Labelled photos from "data", an image-classification folder in metelkinga/CycleGAN. The possible labels are: non-tumorous, tumorous.

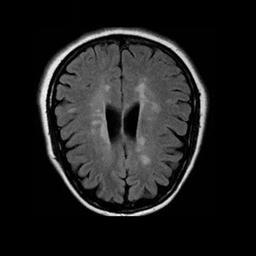
Label: non-tumorous

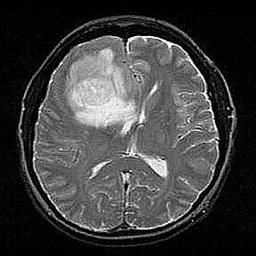
Label: tumorous

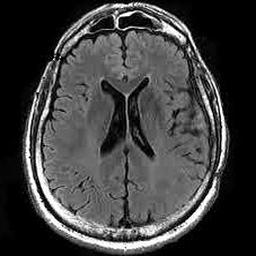
Label: non-tumorous

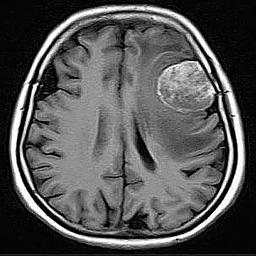
Label: tumorous

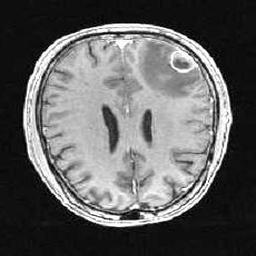
Label: non-tumorous

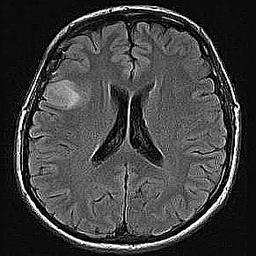
Label: tumorous
